2-way image classification set "data" from GitHub (Sammy199710/TFM_PROYECTO_UNIR_2024); label vocabulary: healthy, infected.

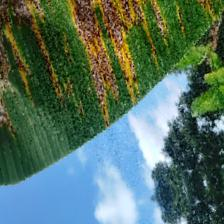
Label: infected

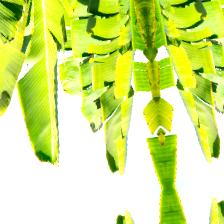
Label: healthy

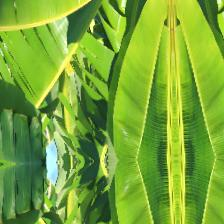
Label: healthy

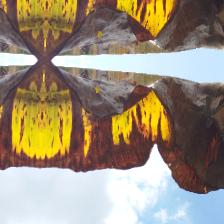
Label: infected

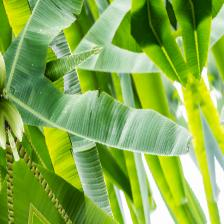
Label: healthy

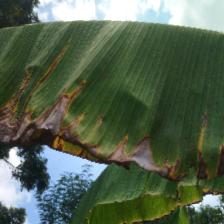
Label: infected
